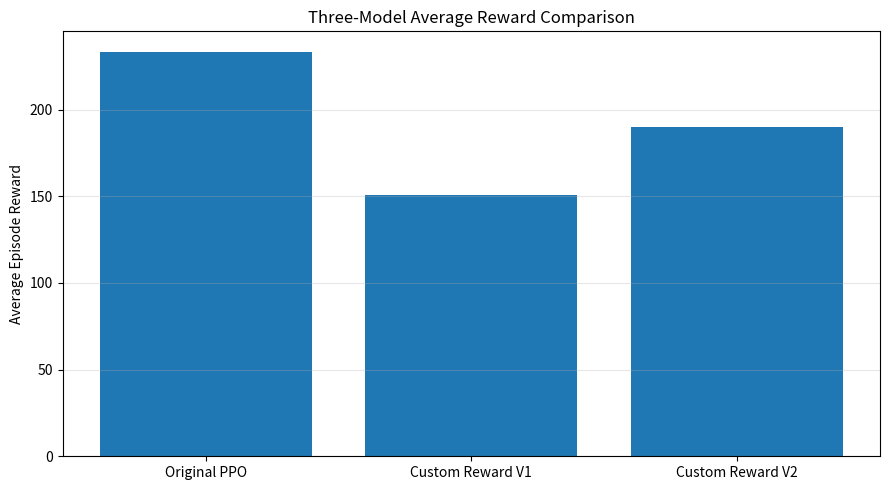
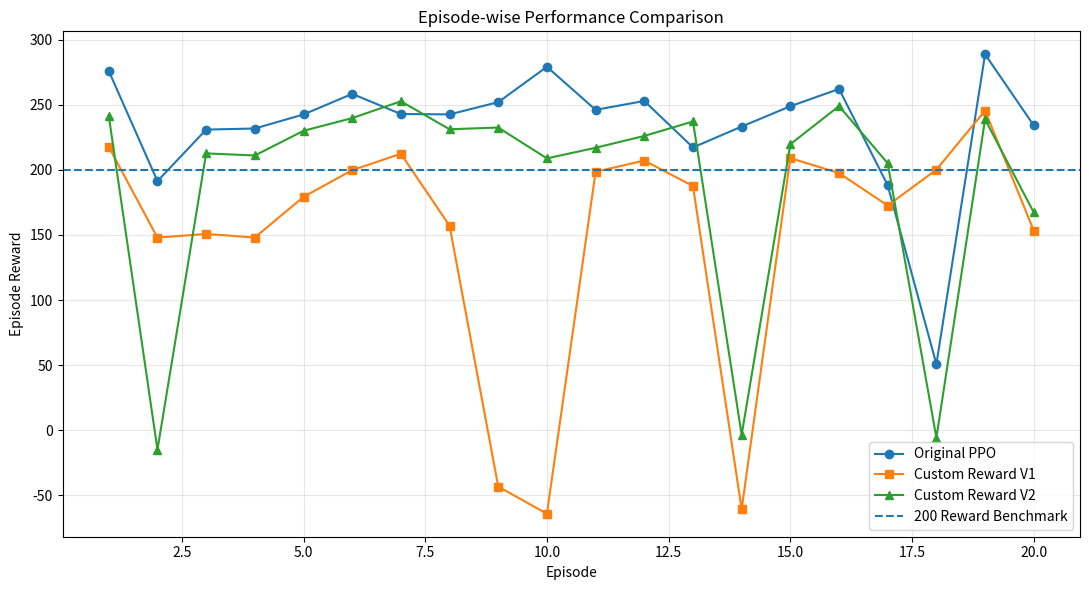
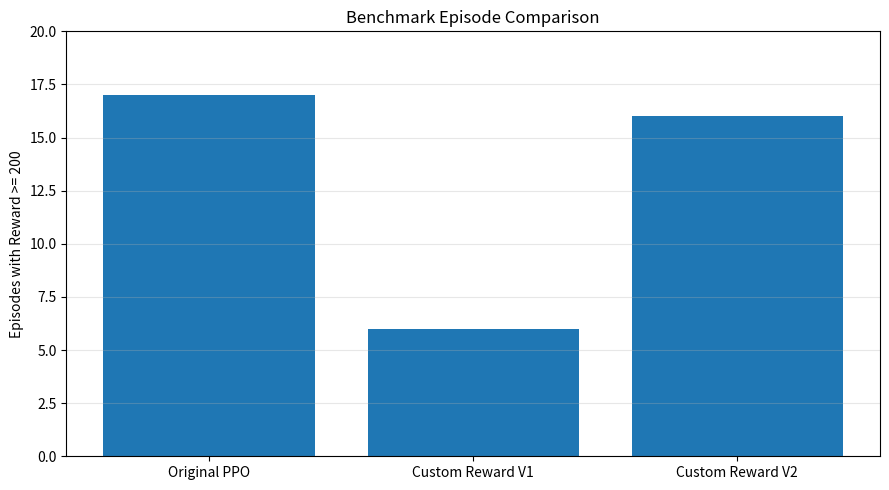

The matplotlib source for these figures, in order:

import matplotlib.pyplot as plt
import os

# Evaluation results from all three models
original = [
    275.93, 191.35, 230.91, 231.75, 242.53,
    258.34, 242.88, 242.59, 251.98, 279.15,
    246.08, 252.90, 217.20, 233.24, 248.86,
    262.14, 188.14, 50.71, 288.74, 234.12
]

v1 = [
    217.66, 147.97, 150.76, 148.04, 179.24,
    199.75, 212.30, 157.09, -43.29, -64.13,
    198.53, 207.12, 187.56, -60.70, 209.01,
    197.49, 172.57, 200.13, 245.52, 153.27
]

v2 = [
    241.45, -14.91, 212.65, 211.03, 229.99,
    239.74, 252.66, 231.17, 232.49, 208.80,
    216.96, 226.04, 237.14, -3.49, 219.69,
    248.97, 205.02, -5.85, 238.77, 167.29
]

os.makedirs("results", exist_ok=True)

models = ["Original PPO", "Custom Reward V1", "Custom Reward V2"]

averages = [
    sum(original) / 20,
    sum(v1) / 20,
    sum(v2) / 20
]

successes = [
    sum(r >= 200 for r in original),
    sum(r >= 200 for r in v1),
    sum(r >= 200 for r in v2)
]

# Graph 1: Average reward
plt.figure(figsize=(9, 5))
plt.bar(models, averages)

plt.ylabel("Average Episode Reward")
plt.title("Three-Model Average Reward Comparison")
plt.grid(axis="y", alpha=0.3)

plt.tight_layout()
plt.savefig("results/three_model_average_reward.png", dpi=300)
plt.show()

# Graph 2: Episode-wise comparison
plt.figure(figsize=(11, 6))

episodes = range(1, 21)

plt.plot(episodes, original, marker="o", label="Original PPO")
plt.plot(episodes, v1, marker="s", label="Custom Reward V1")
plt.plot(episodes, v2, marker="^", label="Custom Reward V2")

plt.axhline(200, linestyle="--", label="200 Reward Benchmark")

plt.xlabel("Episode")
plt.ylabel("Episode Reward")
plt.title("Episode-wise Performance Comparison")
plt.legend()
plt.grid(True, alpha=0.3)

plt.tight_layout()
plt.savefig("results/three_model_episode_comparison.png", dpi=300)
plt.show()

# Graph 3: Benchmark episodes
plt.figure(figsize=(9, 5))
plt.bar(models, successes)

plt.ylabel("Episodes with Reward >= 200")
plt.title("Benchmark Episode Comparison")
plt.ylim(0, 20)
plt.grid(axis="y", alpha=0.3)

plt.tight_layout()
plt.savefig("results/benchmark_comparison.png", dpi=300)
plt.show()

print("All three comparison graphs saved in results/")
